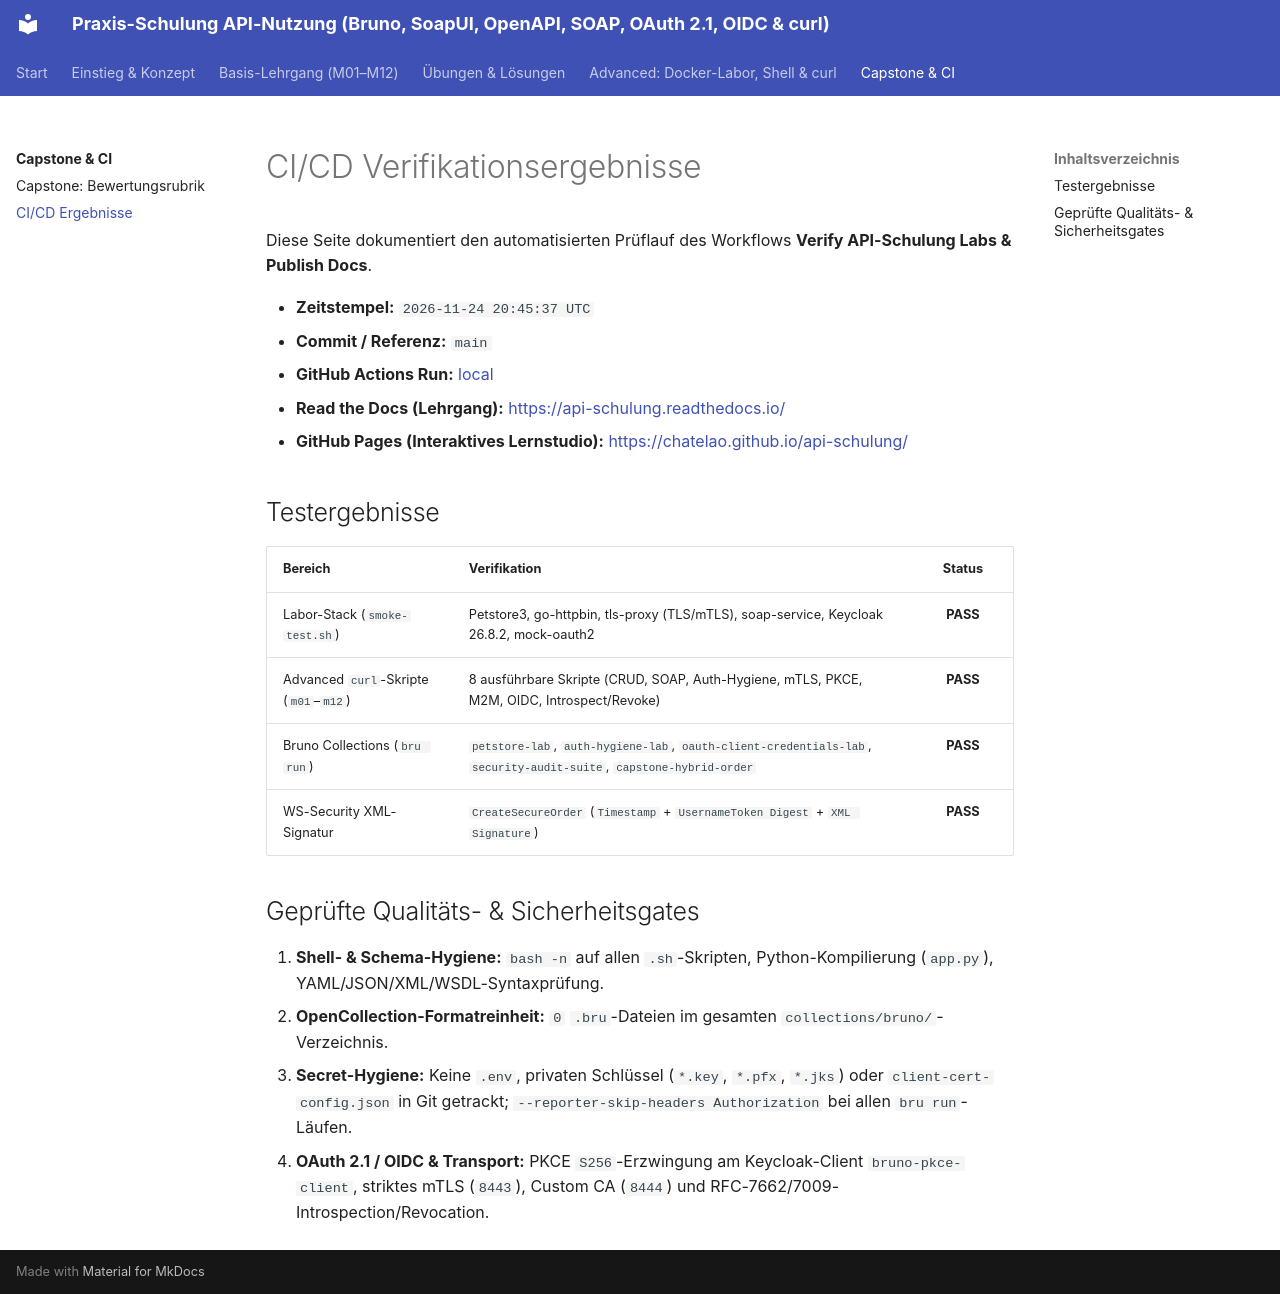

repository: chatelao/api-schulung · page: ci-results/index.html · generator: mkdocs

# CI/CD Verifikationsergebnisse

Diese Seite dokumentiert den automatisierten Prüflauf des Workflows **Verify API-Schulung Labs & Publish Docs**.

- **Zeitstempel:** `2026-11-24 20:45:37 UTC`
- **Commit / Referenz:** `main`
- **GitHub Actions Run:** [local](https://github.com/chatelao/api-schulung/actions)
- **Read the Docs (Lehrgang):** [https://api-schulung.readthedocs.io/](https://api-schulung.readthedocs.io/)
- **GitHub Pages (Interaktives Lernstudio):** [https://chatelao.github.io/api-schulung/](https://chatelao.github.io/api-schulung/)

## Testergebnisse

| Bereich | Verifikation | Status |
| :--- | :--- | :---: |
| Labor-Stack (`smoke-test.sh`) | Petstore3, go-httpbin, tls-proxy (TLS/mTLS), soap-service, Keycloak 26.8.2, mock-oauth2 | **PASS** |
| Advanced `curl`-Skripte (`m01`–`m12`) | 8 ausführbare Skripte (CRUD, SOAP, Auth-Hygiene, mTLS, PKCE, M2M, OIDC, Introspect/Revoke) | **PASS** |
| Bruno Collections (`bru run`) | `petstore-lab`, `auth-hygiene-lab`, `oauth-client-credentials-lab`, `security-audit-suite`, `capstone-hybrid-order` | **PASS** |
| WS-Security XML-Signatur | `CreateSecureOrder` (`Timestamp` + `UsernameToken Digest` + `XML Signature`) | **PASS** |

## Geprüfte Qualitäts- & Sicherheitsgates

1. **Shell- & Schema-Hygiene:** `bash -n` auf allen `.sh`-Skripten, Python-Kompilierung (`app.py`), YAML/JSON/XML/WSDL-Syntaxprüfung.
2. **OpenCollection-Formatreinheit:** `0` `.bru`-Dateien im gesamten `collections/bruno/`-Verzeichnis.
3. **Secret-Hygiene:** Keine `.env`, privaten Schlüssel (`*.key`, `*.pfx`, `*.jks`) oder `client-cert-config.json` in Git getrackt; `--reporter-skip-headers Authorization` bei allen `bru run`-Läufen.
4. **OAuth 2.1 / OIDC & Transport:** PKCE `S256`-Erzwingung am Keycloak-Client `bruno-pkce-client`, striktes mTLS (`8443`), Custom CA (`8444`) und RFC-7662/7009-Introspection/Revocation.
